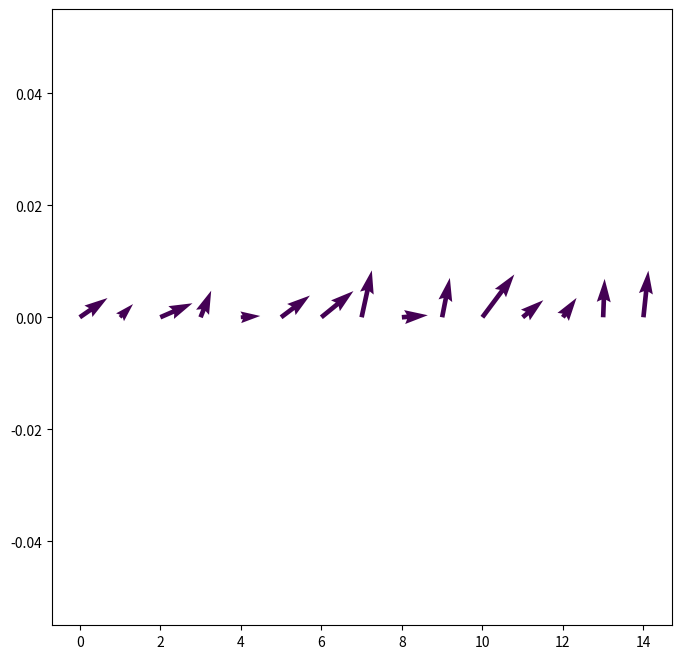

The matplotlib source for this figure: (Note: this script raises an exception after producing the figure.)
import numpy as np
import matplotlib.pyplot as plt
from matplotlib.animation import FuncAnimation
import scipy.spatial 
from scipy.spatial import ckdtree



N=15
D=25
T=100
stepsize=1
eta=0.1
v0=0.5
R=3
M=3 #Max amount of neighbours


fig, ax = plt.subplots(figsize=(8, 8))


StartPositions = np.random.uniform(0, D, size=(N, 2))
StaringDirection = np.random.uniform(-np.pi, np.pi, size=N)

quiver = ax.quiver(StartPositions[:, 0], StartPositions[:, 1], np.cos(StaringDirection[0], np.sin(StaringDirection)))



tree = scipy.spatial.KDTree(StartPositions, boxsize=[D, D])
distance = tree.sparse_distance_matrix(tree, max_distance=R, output_type='coo_matrix')


data = (StaringDirection[distance.col])  #column index format of direction of nearest neighbours

n = scipy.sparse.coo_matrix ((data, (distance.row, distance.col)),
                             shape = distance.get_shape())
s = np.squeeze(np.asarray(n.tocsr().sum(axis=1)))


print(s)



#print(data)
#print(n)
#print(s)



def UpdateRule():

    global StaringDirection

    #Create KDTree 
    tree = scipy.spatial.KDTree(StartPositions, boxsize=[D, D])

    #Gives distance between points that are within neighbour region
    #If distance is larger than region, value is given 0
    #Queries all points with every other point, only if they are within a set domain
    #that is deemed close enough to calculate further (this reduces run time comapared
    #to other more brute force methods)
    #Each distance, is given alongside the relative i,j values of the positions in the matrix
    #This returns a sparse matrix in coordiante form ('ijv', or 'triplet' format)
    distance = tree.sparse_distance_matrix(tree, max_distance=R, output_type='coo_matrix')

    #column index format of direction of nearest neighbours
    data = StaringDirection[distance.col]  

    #Takeout direction of neighbours with value 0 in coo_matrix ('distance')
    neighbours = scipy.sparse.coo_matrix ((data, (distance.row, distance.col)),
                             shape = distance.get_shape())
    
    sum = np.squeeze(np.asarray(neighbours.tocsr().sum(axis=1)))

    
    angle = sum + eta*np.ranom.uniform(-np.pi, np.pi, size=N)

    StartPositions[:, 0] += np.cos(angle) * v0
    StartPositions[:, 1] += np.sin(angle) * v0

    quiver.set_offsets(StartPositions)
    quiver.set_UVC(np.cos(angle), np.sin(angle), angle)

    return quiver,

anim = FuncAnimation(fig, UpdateRule, np.arange(1, 200), interval=1, blit=True)
plt.show()







#Intitate agents at with random positions and directions of motion 
#within the domain
#Returns list of length 3 of x, y, and angle states
'''
def SpawnAgents(NumberOfAgents, AreaOfDomain):
    position = 1
    initialAngle = np.random.rand(NumberOfAgents, ) * 2 * np.pi
    State0 = (initialx, initialy, initialAngle)
    return list(State0) 
'''





def Update_x(NumberOfAgents, AreaOfDomain, StepSize, Noise,
              RadiusOfInteraction, InitialVelocity, Initial,
              NumberOfNeighbours):

    #Update new variable each time step with new positions
    Future_x = Initial[0]
    Future_y = Initial[1]
    Future_angle = Initial[2]

    Positions = (Future_x, Future_y)
    points = np.asarray(Future_x, Future_y)

    #Find Neighbours using KDTree
    tree = scipy.spatial.ckdtree(points, boxsize=[D, D])
    NN_distance, NN_indices = tree.query(tree, r=RadiusOfInteraction)

    distance = tree.sparse_distance_matrix(tree, max_distance=RadiusOfInteraction) 


    

    #Update direction of motion to be the averge of their neighours
    #np.arctan(np.sin(theta) / np.cos(theta)) + Noise

    for i in range(NumberOfAgents):
        Future_x[i] = Future_x[i] + (InitialVelocity * StepSize)
        Future_y[i] = Future_y[i] + (InitialVelocity * StepSize)

        

        #Future_angle[i] = np.sum(Future_angle[Neighbours[:, i]]) / np.sum(Neighbours[:, i])


    Future = (Future_x, Future_y, Future_angle)
    return(Future)


#print(Update_x(N, D, stepsize, eta, R, v0, SpawnAgents(N, D)))

'''
plt.figure()
plt.scatter(SpawnAgents(N, D)[0], SpawnAgents(N, D)[1])
plt.scatter(Update_x(N, D, stepsize, eta, R, v0, SpawnAgents(N, D)[0]), SpawnAgents(N, D)[1])
plt.show()
'''

